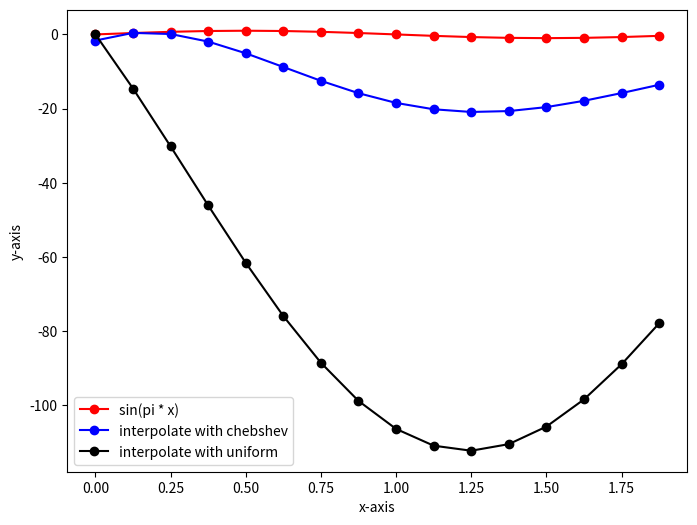

Here is the Python script that generated this plot:
''' 
Homework01
[redacted]
- list
(1) Take 4 (x,y) points (y = sin(πx), 0<x<2, 
choose x values arbitrarily) and find the polynomial that interpolates these points. 
Add one more point (obeying the above condition) and find the polynomial that interpolates your 5 points. 
(Choose Handwriting or Word-processing - First part of your report

(2) Make your code (any algorithm is okay) to compute integration of y = sin(πx) from 0 to 2 
and integration of your interpolation polynomials. 
Compare your results while increasing the node number for the integration of y = sin(πx).  
(Second part of your report)

- Explanation
(1) Interpolation : Newton Method
(2) nodes : use Chebshev nodes and uniform nodes
'''

import matplotlib.pyplot as plt
import numpy as np
import math
from typing import List, Callable, Union

# nodes generator : random / uniform / chebshev
def generate_random_nodes(n_nodes : int, lower : float, upper : float):
    result = np.random.rand(n_nodes)
    result = lower + (upper - lower) * result
    return result

def generate_uniform_nodes(n_nodes : int, lower : float, upper : float):
    result = np.array([i / n_nodes for i in range(n_nodes)])
    result = lower + (upper - lower) * result
    return result

def generate_chebyshev_nodes(n_nodes : int, lower : float, upper : float):
    indices = [math.pi * idx / n_nodes for idx in range(0,n_nodes)]
    result = (lower + upper)/2  + (upper - lower)/2 * np.cos(indices)
    return sorted(result)

# function : y = sin(pi * x)
def func(x : float, lower : float = 0, upper : float = 2.0)->float:
    if x >= lower and x <=upper:
        return np.sin(math.pi * x)
    else:
        ValueError("x should be in range of [{},{}]".format(lower, upper))

def compute_polynomial(x : float, coeffs : List, x_data : List):
    n = len(coeffs)
    result = coeffs[0]
    dx = 1

    for i in range(1,n):
        dx *= (x - x_data[i-1])
        result += coeffs[i] * dx
        
    return result

def compute_coeffs(func : Callable[[float], float], x_data : Union[List[float], np.array]):
    y_data = [func(x) for x in x_data]
    y_data = np.array(y_data)
        
    mat = np.zeros((len(x_data), len(x_data)))
    mat[:,0] = y_data

    coeffs = []   

    for idx_i in range(1, len(x_data)):
        dys = mat[:,idx_i-1]
        for idx_j in range(idx_i, len(x_data)):
            dx = x_data[idx_j] - x_data[idx_j-idx_i]
            dy = dys[idx_j] - dys[idx_j-1]
            mat[idx_j, idx_i] = dy / dx
    
    coeffs = np.diag(mat)

    return coeffs

if __name__ == "__main__":

    n_nodes = 8
    lower = 0
    upper = 2

    nodes_cheb = generate_chebyshev_nodes(n_nodes, lower, upper)
    nodes_uniform = generate_uniform_nodes(n_nodes, lower, upper)

    coeffs_cheb = compute_coeffs(func, nodes_cheb)
    coeffs_uniform = compute_coeffs(func, nodes_uniform)

    print("coffs_cheb : ", coeffs_cheb)
    print("coffs_uniform : ", coeffs_uniform)

    xs = generate_uniform_nodes(16, 0, 2)
    y_cheb = []
    y_uniform = []
    for x in xs:
        y_cheb.append(compute_polynomial(x, coeffs_cheb, coeffs_cheb))
        y_uniform.append(compute_polynomial(x, coeffs_uniform, coeffs_uniform))
        
    y_cheb = np.array(y_cheb)
    y_uniform = np.array(y_uniform)
    y_real = np.array([func(x) for x in xs])

    plt.figure(figsize = (8,6))
    plt.plot(xs, y_real, 'ro-',label = 'sin(pi * x)')
    plt.plot(xs, y_cheb, 'bo-',label = 'interpolate with chebshev')
    plt.plot(xs, y_uniform, 'ko-',label = 'interpolate with uniform')
    plt.xlabel("x-axis")
    plt.ylabel("y-axis")
    plt.legend()
    plt.savefig("./interpolation.png")
